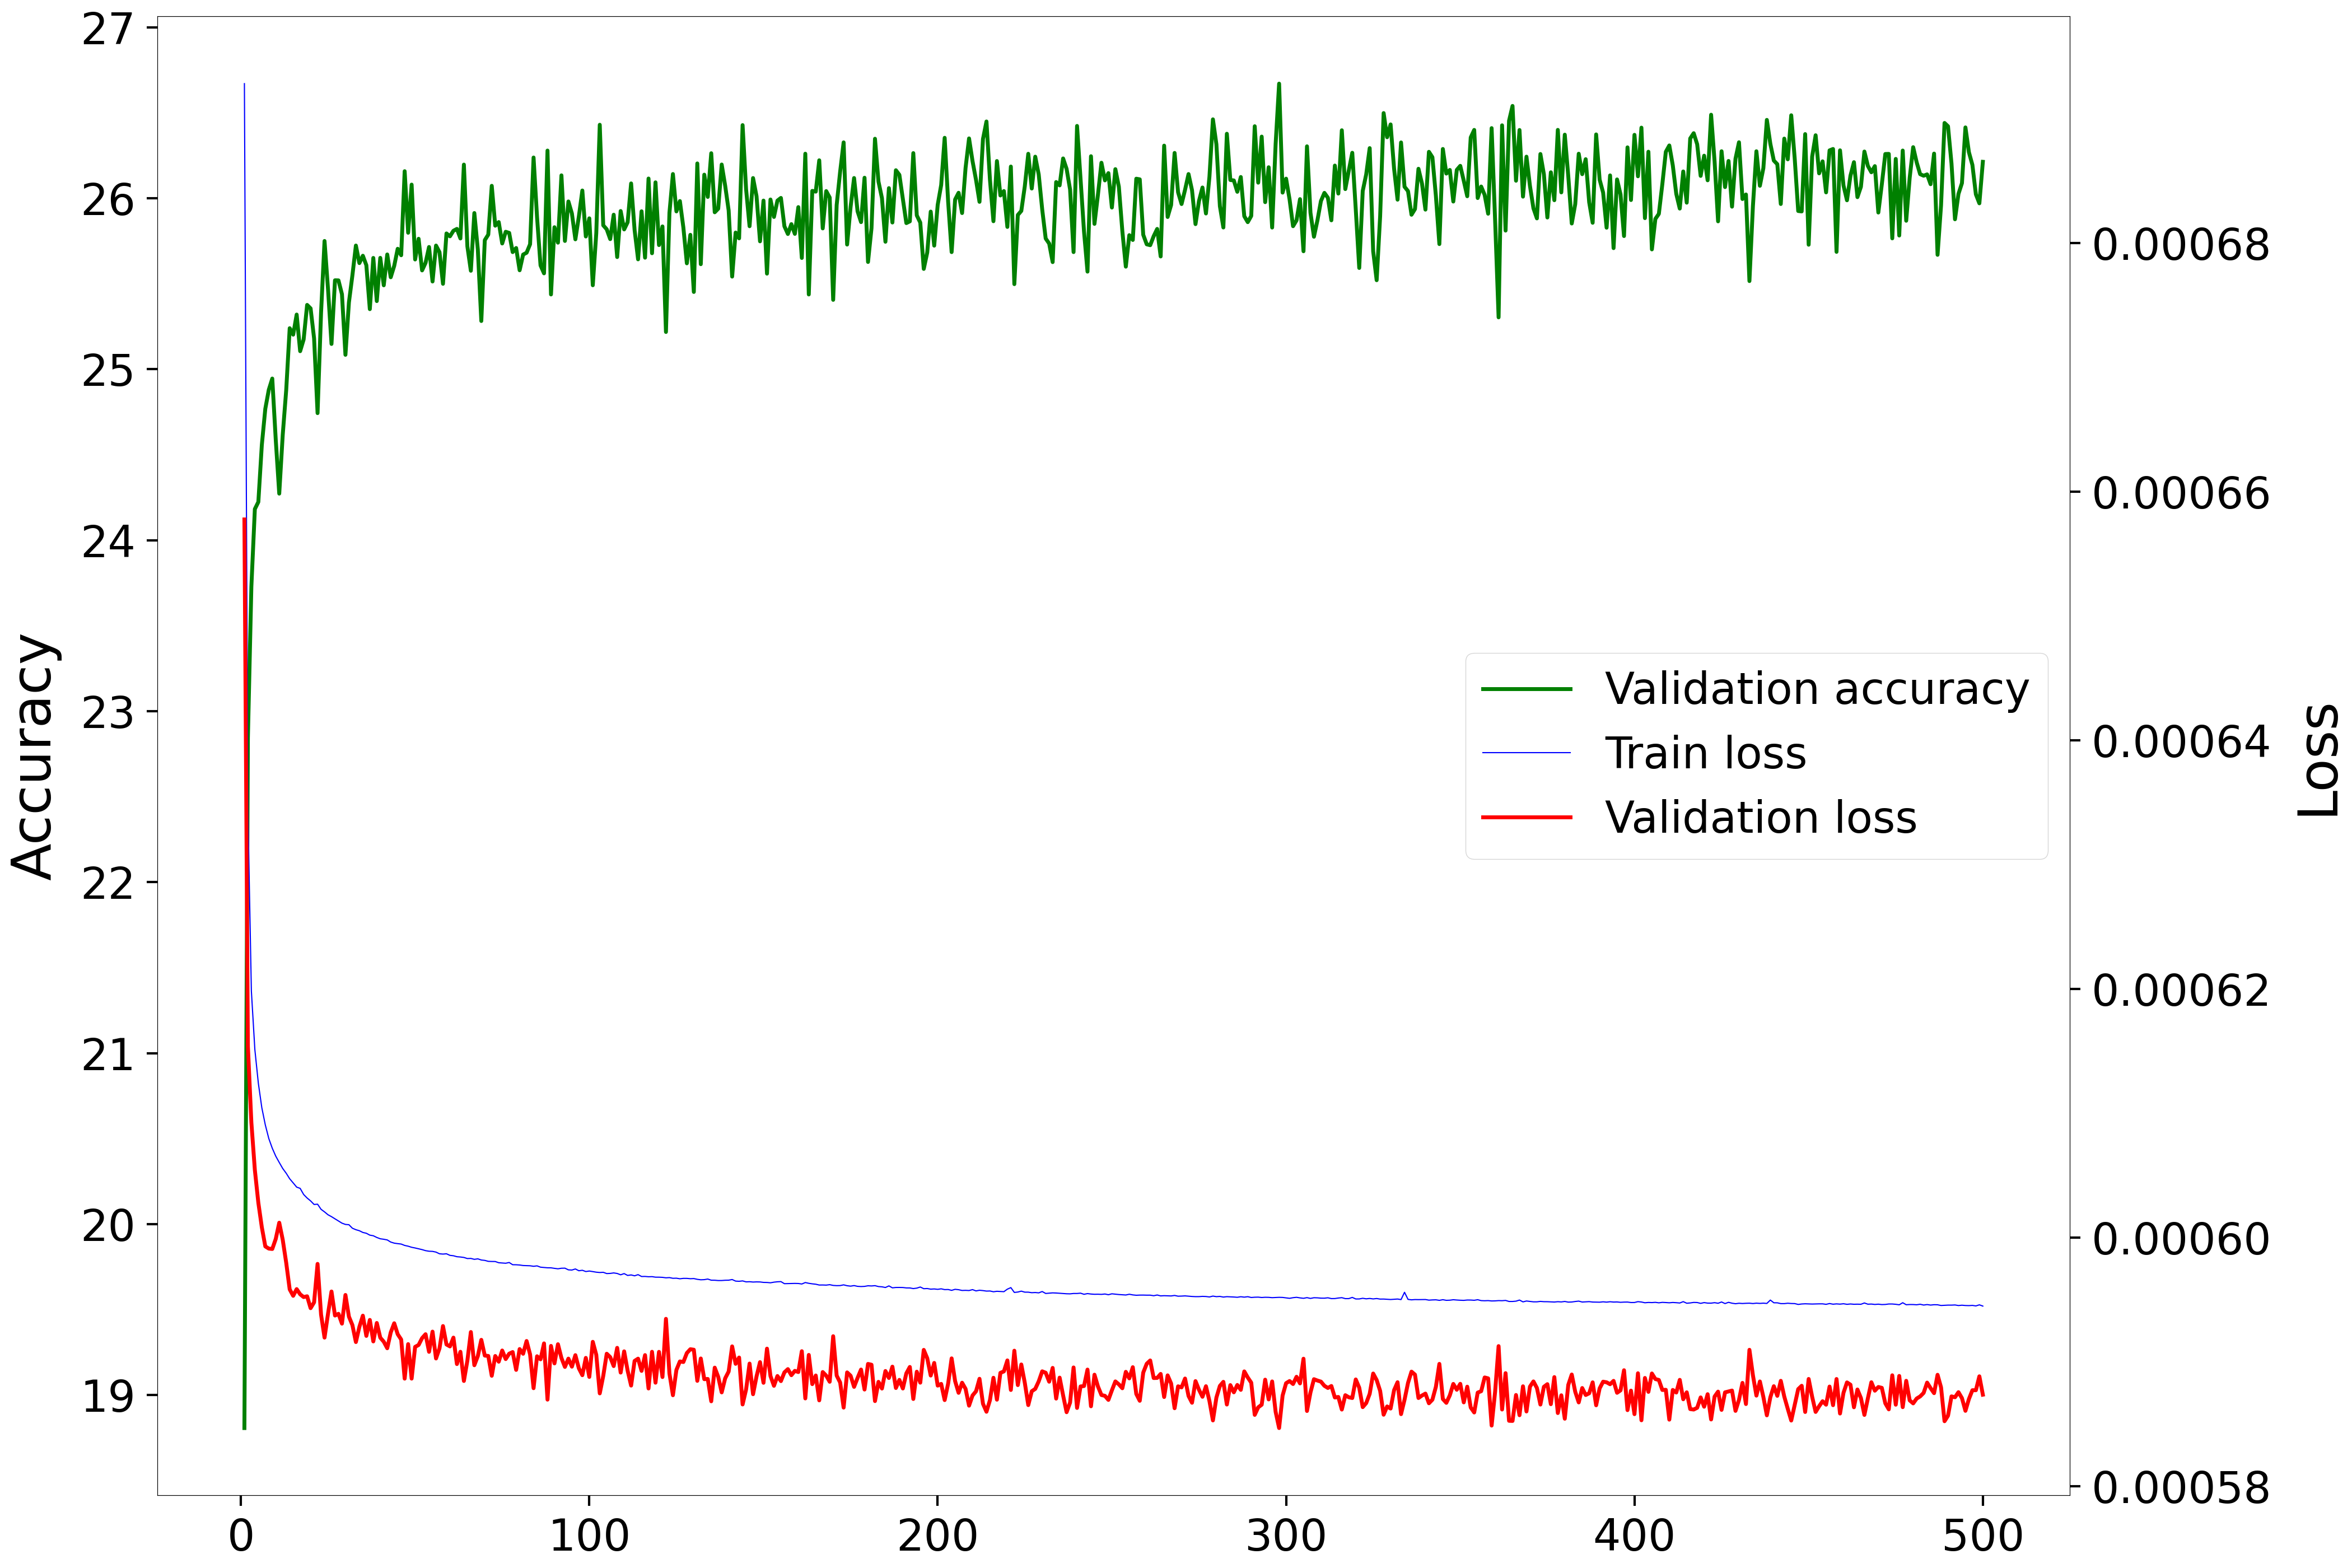

The file beside this chart, header and first rows:
Epoch, Accuracy, Loss
1, 18.81, 0.0006578
2, 22.84, 0.0006154
3, 23.73, 0.0006093
4, 24.18, 0.0006055
5, 24.22, 0.0006028
6, 24.56, 0.0006008
7, 24.77, 0.0005993
8, 24.88, 0.0005991
9, 24.94, 0.0005991
10, 24.59, 0.0005999
11, 24.27, 0.0006012
12, 24.62, 0.0005998
13, 24.88, 0.000598
14, 25.24, 0.0005958
15, 25.2, 0.0005953
16, 25.32, 0.0005959
17, 25.11, 0.0005955
18, 25.17, 0.0005952
19, 25.38, 0.0005953
20, 25.36, 0.0005943
21, 25.18, 0.0005948
22, 24.74, 0.0005979
23, 25.33, 0.0005938
24, 25.75, 0.000592
25, 25.47, 0.0005939
26, 25.15, 0.0005957
27, 25.52, 0.0005937
28, 25.52, 0.0005939
29, 25.44, 0.0005931
30, 25.08, 0.0005954
31, 25.39, 0.0005937
32, 25.55, 0.000593
33, 25.72, 0.0005916
34, 25.62, 0.0005928
35, 25.66, 0.0005937
36, 25.61, 0.0005921
37, 25.35, 0.0005934
38, 25.65, 0.0005917
39, 25.4, 0.0005931
40, 25.65, 0.000592
41, 25.49, 0.0005916
42, 25.67, 0.0005911
43, 25.54, 0.0005924
44, 25.6, 0.0005931
45, 25.7, 0.0005922
46, 25.67, 0.0005918
47, 26.16, 0.0005887
48, 25.8, 0.0005914
49, 26.08, 0.0005887
50, 25.64, 0.0005912
51, 25.76, 0.0005914
52, 25.58, 0.0005919
53, 25.62, 0.0005922
54, 25.71, 0.0005908
55, 25.51, 0.0005925
56, 25.72, 0.0005903
57, 25.68, 0.0005911
58, 25.5, 0.0005929
59, 25.79, 0.0005914
60, 25.78, 0.0005913
... 440 more rows
